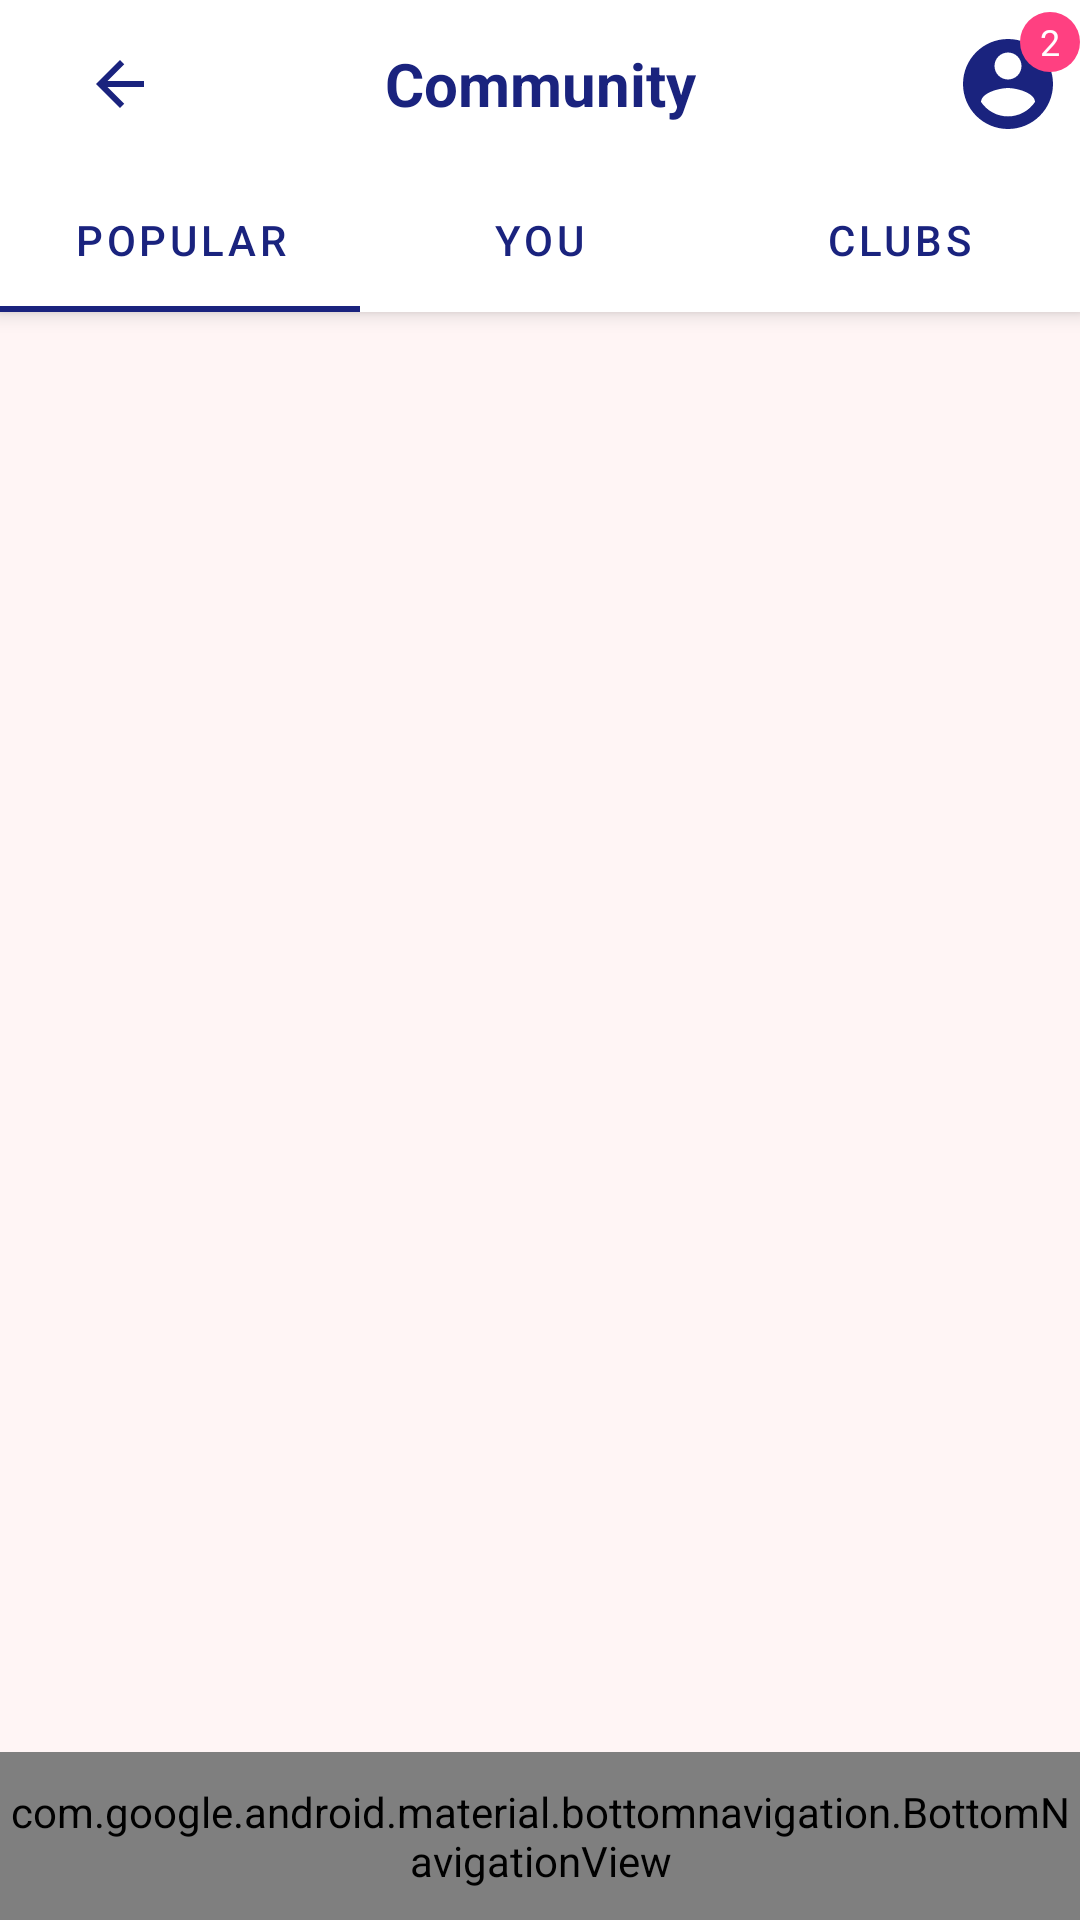

The Android layout XML behind this screen, and the referenced resources:
<!-- AndroidManifest.xml: activity theme Theme.WomenSafetyApp -->
<!-- res/layout/activity_community.xml -->
<?xml version="1.0" encoding="utf-8"?>
<androidx.coordinatorlayout.widget.CoordinatorLayout xmlns:android="http://schemas.android.com/apk/res/android"
    xmlns:app="http://schemas.android.com/apk/res-auto"
    android:layout_width="match_parent"
    android:layout_height="match_parent"
    android:background="@color/light_pink">

    
    <com.google.android.material.appbar.AppBarLayout
        android:layout_width="match_parent"
        android:layout_height="wrap_content"
        android:background="@color/white"
        android:elevation="4dp">

        <androidx.appcompat.widget.Toolbar
            android:layout_width="match_parent"
            android:layout_height="?attr/actionBarSize"
            android:background="@color/white">

            <ImageButton
                android:id="@+id/backButton"
                android:layout_width="48dp"
                android:layout_height="48dp"
                android:background="?attr/selectableItemBackgroundBorderless"
                android:src="@drawable/ic_back"
                android:contentDescription="Back" />

            <TextView
                android:layout_width="wrap_content"
                android:layout_height="wrap_content"
                android:layout_gravity="center"
                android:text="Community"
                android:textColor="@color/navy_blue"
                android:textSize="20sp"
                android:textStyle="bold" />

            <FrameLayout
                android:layout_width="48dp"
                android:layout_height="48dp"
                android:layout_gravity="end">

                <ImageView
                    android:id="@+id/profileImage"
                    android:layout_width="36dp"
                    android:layout_height="36dp"
                    android:layout_gravity="center"
                    android:src="@drawable/ic_profile"
                    android:contentDescription="Profile" />

                <TextView
                    android:id="@+id/notificationBadge"
                    android:layout_width="20dp"
                    android:layout_height="20dp"
                    android:layout_gravity="top|end"
                    android:background="@drawable/notification_badge_background"
                    android:gravity="center"
                    android:text="2"
                    android:textColor="@color/white"
                    android:textSize="12sp" />
            </FrameLayout>

        </androidx.appcompat.widget.Toolbar>

        
        <com.google.android.material.tabs.TabLayout
            android:id="@+id/tabLayout"
            android:layout_width="match_parent"
            android:layout_height="wrap_content"
            android:background="@color/white"
            app:tabGravity="fill"
            app:tabMode="fixed"
            app:tabTextColor="@color/navy_blue"
            app:tabSelectedTextColor="@color/navy_blue"
            app:tabIndicatorColor="@color/navy_blue">

            <com.google.android.material.tabs.TabItem
                android:layout_width="wrap_content"
                android:layout_height="wrap_content"
                android:text="Popular" />

            <com.google.android.material.tabs.TabItem
                android:layout_width="wrap_content"
                android:layout_height="wrap_content"
                android:text="You" />

            <com.google.android.material.tabs.TabItem
                android:layout_width="wrap_content"
                android:layout_height="wrap_content"
                android:text="Clubs" />

        </com.google.android.material.tabs.TabLayout>

    </com.google.android.material.appbar.AppBarLayout>

    
    <androidx.viewpager2.widget.ViewPager2
        android:id="@+id/viewPager"
        android:layout_width="match_parent"
        android:layout_height="match_parent"
        app:layout_behavior="@string/appbar_scrolling_view_behavior" />

    
    <com.google.android.material.bottomnavigation.BottomNavigationView
        android:id="@+id/bottomNavigation"
        android:layout_width="match_parent"
        android:layout_height="56dp"
        android:layout_gravity="bottom"
        android:background="@android:color/white"
        app:menu="@menu/bottom_nav_menu" />

</androidx.coordinatorlayout.widget.CoordinatorLayout>
<!-- resources referenced by this layout -->
<resources>
  <color name="light_pink">#FFF5F5</color>
  <color name="navy_blue">#1A237E</color>
  <color name="white">#FFFFFFFF</color>
  <!-- drawable ic_back (drawable) -->
  <?xml version="1.0" encoding="utf-8"?>
  <vector xmlns:android="http://schemas.android.com/apk/res/android"
      android:width="24dp"
      android:height="24dp"
      android:viewportWidth="24"
      android:viewportHeight="24">
      <path
          android:fillColor="@color/navy_blue"
          android:pathData="M20,11H7.83l5.59,-5.59L12,4l-8,8 8,8 1.41,-1.41L7.83,13H20v-2z"/>
  </vector>
  <!-- drawable ic_profile (drawable) -->
  <?xml version="1.0" encoding="utf-8"?>
  <vector xmlns:android="http://schemas.android.com/apk/res/android"
      android:width="24dp"
      android:height="24dp"
      android:viewportWidth="24"
      android:viewportHeight="24">
      <path
          android:fillColor="@color/navy_blue"
          android:pathData="M12,2C6.48,2 2,6.48 2,12s4.48,10 10,10 10,-4.48 10,-10S17.52,2 12,2zM12,5c1.66,0 3,1.34 3,3s-1.34,3 -3,3 -3,-1.34 -3,-3 1.34,-3 3,-3zM12,19.2c-2.5,0 -4.71,-1.28 -6,-3.22 0.03,-1.99 4,-3.08 6,-3.08 1.99,0 5.97,1.09 6,3.08 -1.29,1.94 -3.5,3.22 -6,3.22z"/>
  </vector>
  <!-- drawable notification_badge_background (drawable) -->
  <?xml version="1.0" encoding="utf-8"?>
  <shape xmlns:android="http://schemas.android.com/apk/res/android"
      android:shape="oval">
      <solid android:color="#FF4081" />
      <size
          android:width="20dp"
          android:height="20dp" />
  </shape>
  <style name="Theme.WomenSafetyApp" parent="Theme.MaterialComponents.Light">
          <item name="colorPrimary">@color/pink</item>
          <item name="colorPrimaryDark">@color/dark_blue</item>
          <item name="colorAccent">@color/dark_blue</item>
      </style>
  <color name="pink">#FFC0CB</color>
  <color name="dark_blue">#00008B</color>
</resources>
